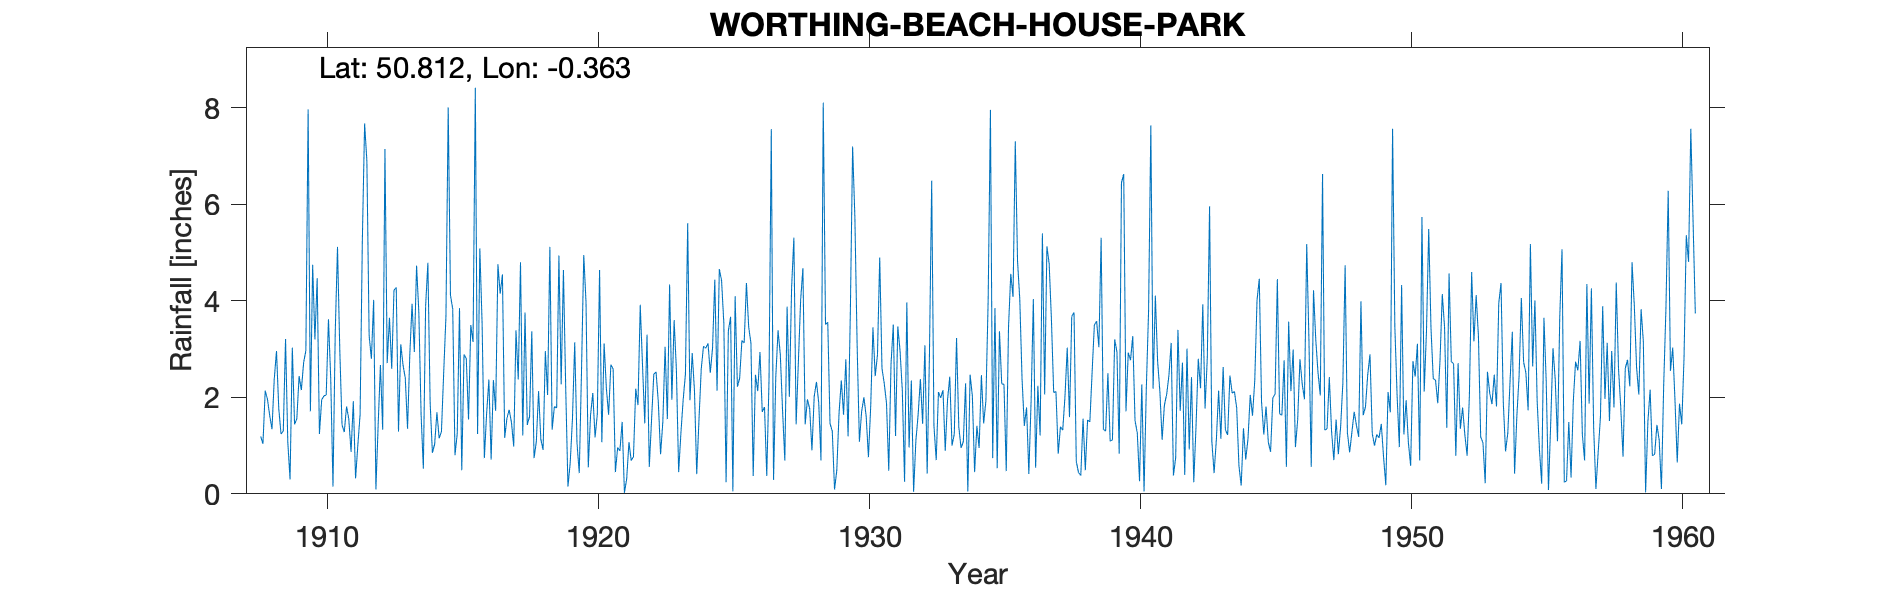

The data file committed next to this chart (first rows):
WORTHING BEACH HOUSE PARK, , , , , , , , , , , , , , , , , , , , , , , 
Grid ref, TQ154027, Long, -0.3634, Lat, 50.81, Elevation, 25, ft, , , , , , , , , , , , , , , 
Station no, 475, , , , , , , , , , , , , , , , , , , , , , 
, 1900, 1901, 1902, 1903, 1904, 1905, 1906, 1907, 1908, 1909, 1910, 1911, 1912, 1913, 1914, 1915, 1916, 1917, 1918, 1919, 1920, 1921, 1922
January, , , , , , , , , 1.19, 1.07, 3.2, 1.43, 3.28, 4.28, 0.52, 4.12, 1.24, 1.16, 3.37, 4.94, 3.97, 2.59, 3.92
February, , , , , , , , , 1.04, 0.3, 4.47, 1.28, 2.8, 1.29, 3.89, 3.83, 5.09, 1.57, 0.74, 2.27, 0.55, 0.45, 2.67
March, , , , , , , , , 2.14, 3.03, 1.24, 1.81, 4.02, 3.1, 4.79, 0.8, 3.54, 1.74, 1.08, 4.64, 1.63, 0.96, 1.46
April, , , , , , , , , 1.96, 1.44, 1.95, 1.55, 0.09, 2.67, 1.9, 1.25, 0.74, 1.48, 2.13, 2.22, 2.09, 0.89, 3.3
May, , , , , , , , , 1.62, 1.56, 2.03, 0.87, 1.44, 2.4, 0.85, 3.85, 1.66, 0.98, 1.13, 0.15, 1.17, 1.49, 0.56
June, , , , , , , , , 1.34, 2.44, 2.05, 1.92, 2.67, 1.35, 1.03, 0.49, 2.37, 3.39, 0.91, 0.64, 1.65, 0.02, 1.53
July, , , , , , , , , 2.38, 2.15, 3.62, 0.32, 1.33, 2.88, 1.69, 2.89, 0.71, 2.37, 2.96, 1.56, 4.64, 0.31, 2.48
August, , , , , , , , , 2.96, 2.72, 2.39, 1.01, 7.15, 3.94, 1.15, 2.8, 2.36, 4.8, 2.05, 3.14, 1.07, 1.07, 2.53
September, , , , , , , , , 1.77, 2.97, 0.15, 1.64, 2.71, 2.94, 1.29, 1.54, 1.72, 1.21, 5.12, 1.06, 3.12, 0.69, 1.9
October, , , , , , , , , 1.24, 7.97, 3.35, 5.27, 3.65, 4.73, 2.51, 3.5, 4.76, 3.76, 1.33, 0.43, 2.19, 0.77, 0.82
November, , , , , , , , , 1.3, 1.71, 5.12, 7.68, 2.59, 3.76, 3.68, 3.15, 4.15, 1.43, 1.81, 2.54, 1.64, 2.18, 1.49
December, , , , , , , , , 3.21, 4.75, 3, 6.9, 4.22, 1.64, 8.01, 8.42, 4.55, 1.6, 1.78, 4.95, 2.68, 1.84, 3.05
Total, , , , , , , , , 22.15, 32.11, 32.57, 31.68, 35.95, 34.98, 31.31, 36.64, 32.89, 25.49, 24.41, 28.54, 26.4, 13.26, 25.71
IDR 1933 Nov, , , , , , , , , , , , , , , , , , , , , , , 
IDR 1941 Nov, , , , , , , , , , , , , , , , , , , , , , , 
